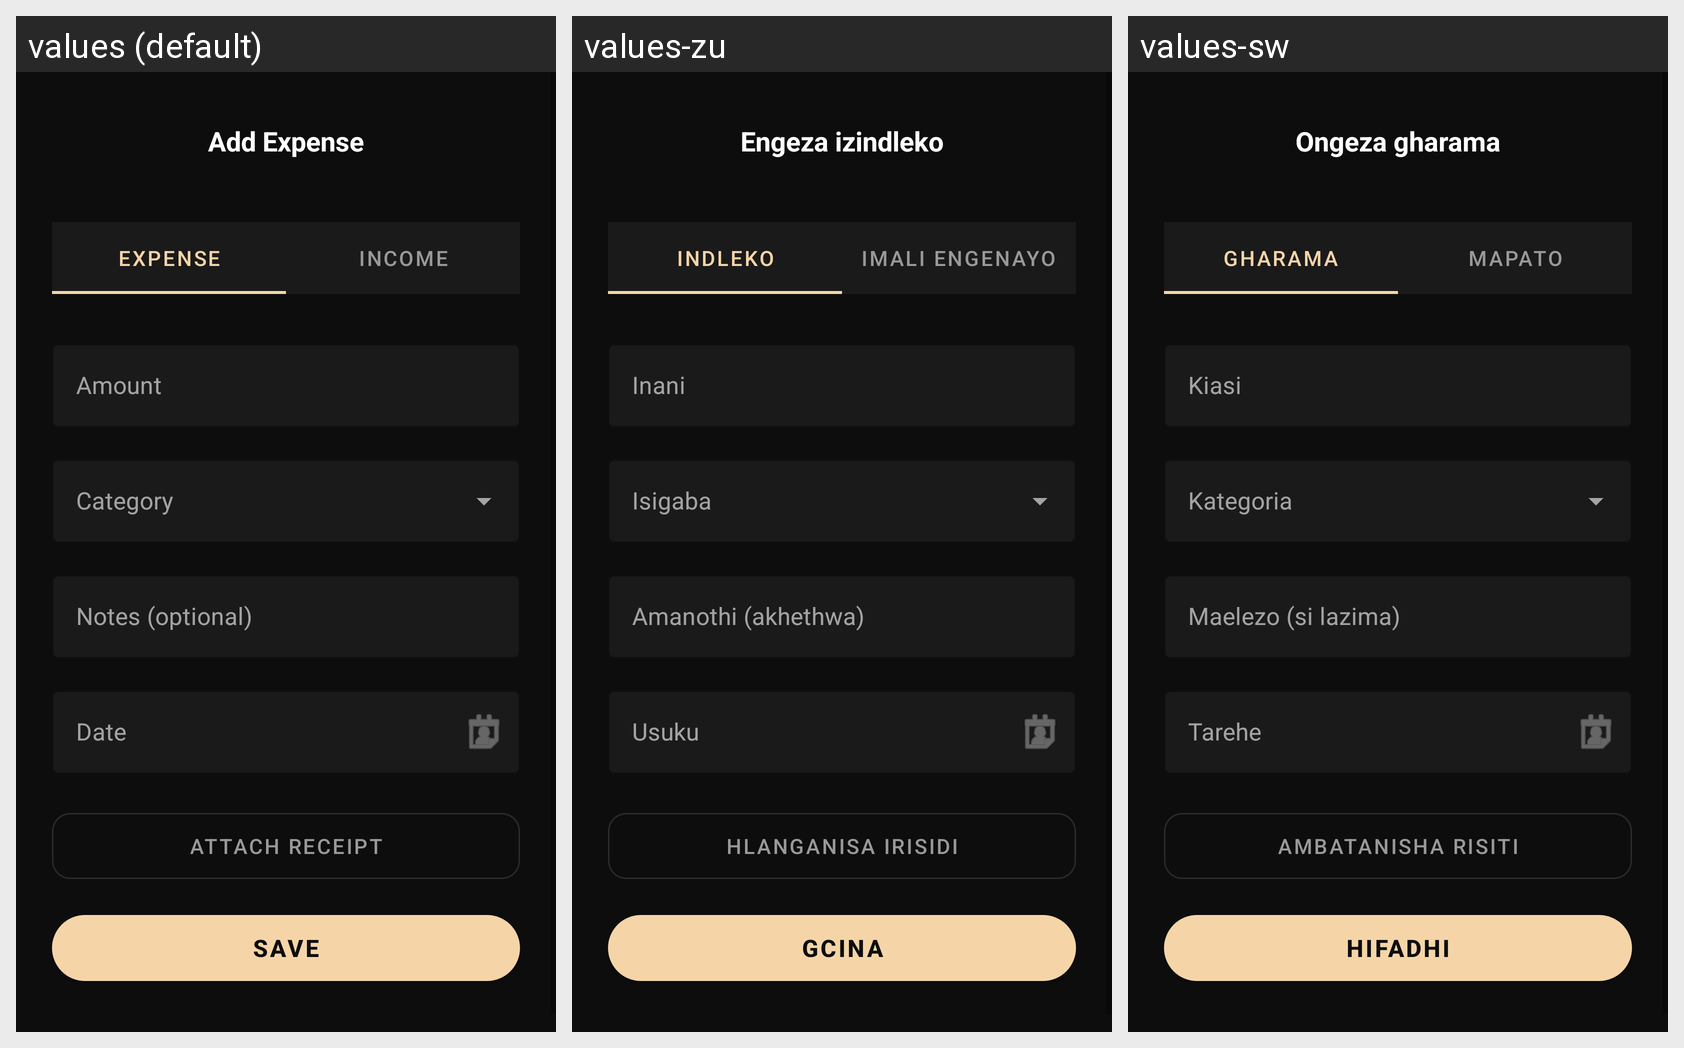

Strings drawn on this Android screen and how each of the app's shown locales translates them:
Android screen res/layout/fragment_add_expense.xml rendered under 3 locales, left to right: values (default), values-zu, values-sw. Device: Nexus 5 (rendered at 1080×1920; each locale shown at half size, 540×960, under a caption strip naming it); theme Theme.BudgetBuddy.
Other locales in the repository, not shown: values-af, values-ar, values-de, values-es, values-it, values-st.
Strings drawn on this screen, with the default value and each locale's value (text and hints the layout hard-codes, and strings that could not be matched under every locale, appear in the picture but are not listed):

add_expense
  values: Add Expense
  values-zu: Engeza izindleko
  values-sw: Ongeza gharama

expense
  values: Expense
  values-zu: Indleko
  values-sw: Gharama

income
  values: Income
  values-zu: Imali engenayo
  values-sw: Mapato

amount
  values: Amount
  values-zu: Inani
  values-sw: Kiasi

notes
  values: Notes (optional)
  values-zu: Amanothi (akhethwa)
  values-sw: Maelezo (si lazima)

date
  values: Date
  values-zu: Usuku
  values-sw: Tarehe

attach_receipt
  values: Attach Receipt
  values-zu: Hlanganisa irisidi
  values-sw: Ambatanisha risiti

save
  values: Save
  values-zu: Gcina
  values-sw: Hifadhi
